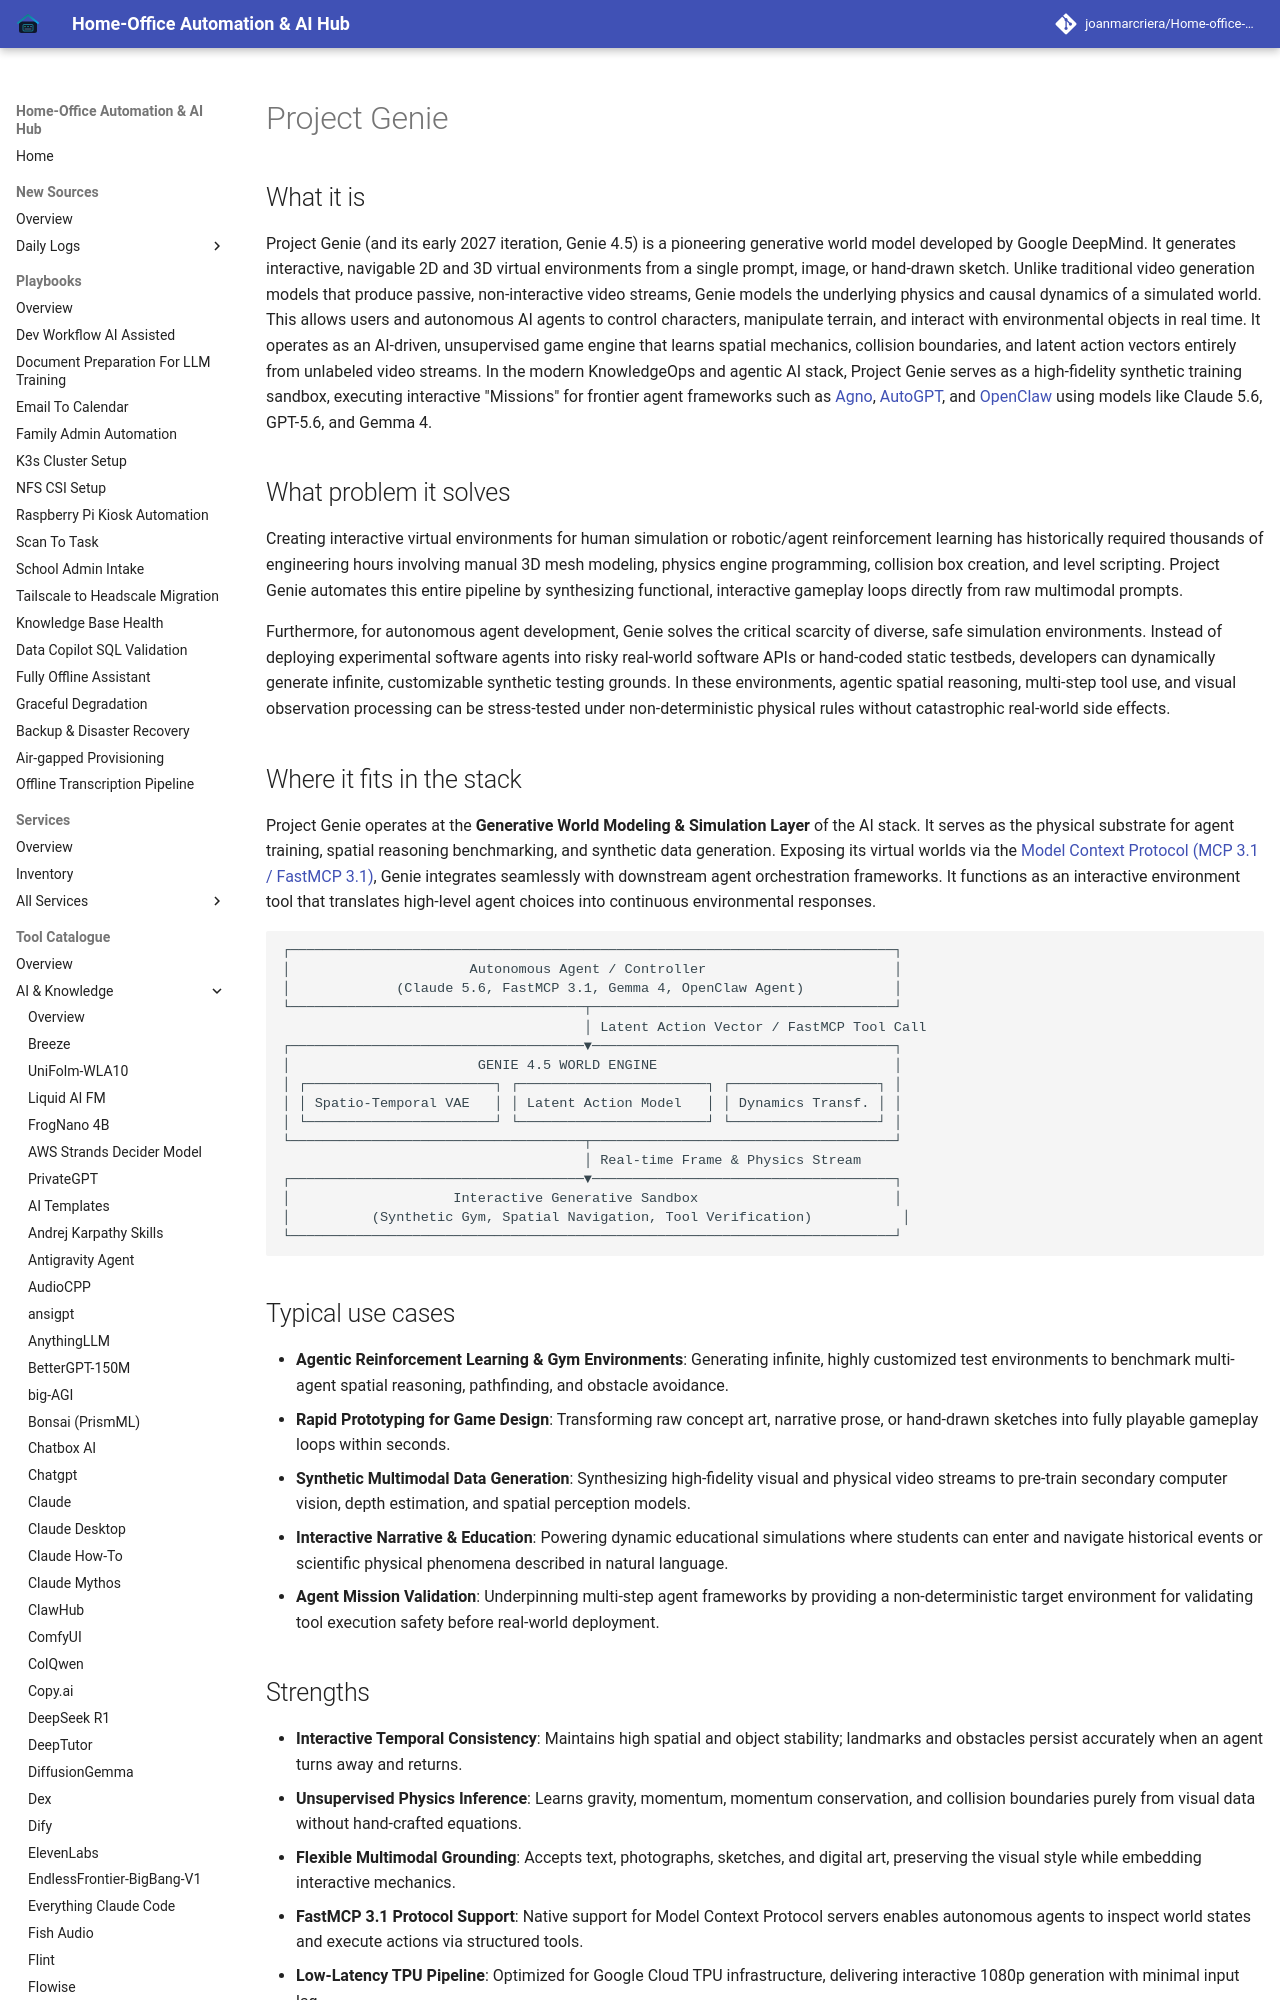

repository: joanmarcriera/Home-office-automations · page: tools/ai_knowledge/project-genie/index.html · generator: mkdocs

# Project Genie

## What it is
Project Genie (and its early 2027 iteration, Genie 4.5) is a pioneering generative world model developed by Google DeepMind. It generates interactive, navigable 2D and 3D virtual environments from a single prompt, image, or hand-drawn sketch. Unlike traditional video generation models that produce passive, non-interactive video streams, Genie models the underlying physics and causal dynamics of a simulated world. This allows users and autonomous AI agents to control characters, manipulate terrain, and interact with environmental objects in real time. It operates as an AI-driven, unsupervised game engine that learns spatial mechanics, collision boundaries, and latent action vectors entirely from unlabeled video streams. In the modern KnowledgeOps and agentic AI stack, Project Genie serves as a high-fidelity synthetic training sandbox, executing interactive "Missions" for frontier agent frameworks such as [Agno](../agents/agno.md), [AutoGPT](../agents/autogpt.md), and [OpenClaw](../development_ops/openclaw.md) using models like Claude 5.6, GPT-5.6, and Gemma 4.

## What problem it solves
Creating interactive virtual environments for human simulation or robotic/agent reinforcement learning has historically required thousands of engineering hours involving manual 3D mesh modeling, physics engine programming, collision box creation, and level scripting. Project Genie automates this entire pipeline by synthesizing functional, interactive gameplay loops directly from raw multimodal prompts.

Furthermore, for autonomous agent development, Genie solves the critical scarcity of diverse, safe simulation environments. Instead of deploying experimental software agents into risky real-world software APIs or hand-coded static testbeds, developers can dynamically generate infinite, customizable synthetic testing grounds. In these environments, agentic spatial reasoning, multi-step tool use, and visual observation processing can be stress-tested under non-deterministic physical rules without catastrophic real-world side effects.

## Where it fits in the stack
Project Genie operates at the **Generative World Modeling & Simulation Layer** of the AI stack. It serves as the physical substrate for agent training, spatial reasoning benchmarking, and synthetic data generation. Exposing its virtual worlds via the [Model Context Protocol (MCP 3.1 / FastMCP 3.1)](../../knowledge_base/patterns/tool-calling-and-mcp.md), Genie integrates seamlessly with downstream agent orchestration frameworks. It functions as an interactive environment tool that translates high-level agent choices into continuous environmental responses.

```
┌──────────────────────────────────────────────────────────────────────────┐
│                      Autonomous Agent / Controller                       │
│             (Claude 5.6, FastMCP 3.1, Gemma 4, OpenClaw Agent)           │
└────────────────────────────────────┬─────────────────────────────────────┘
                                     │ Latent Action Vector / FastMCP Tool Call
┌────────────────────────────────────▼─────────────────────────────────────┐
│                       GENIE 4.5 WORLD ENGINE                             │
│ ┌───────────────────────┐ ┌───────────────────────┐ ┌──────────────────┐ │
│ │ Spatio-Temporal VAE   │ │ Latent Action Model   │ │ Dynamics Transf. │ │
│ └───────────────────────┘ └───────────────────────┘ └──────────────────┘ │
└────────────────────────────────────┬─────────────────────────────────────┘
                                     │ Real-time Frame & Physics Stream
┌────────────────────────────────────▼─────────────────────────────────────┐
│                    Interactive Generative Sandbox                        │
│          (Synthetic Gym, Spatial Navigation, Tool Verification)           │
└──────────────────────────────────────────────────────────────────────────┘
```
